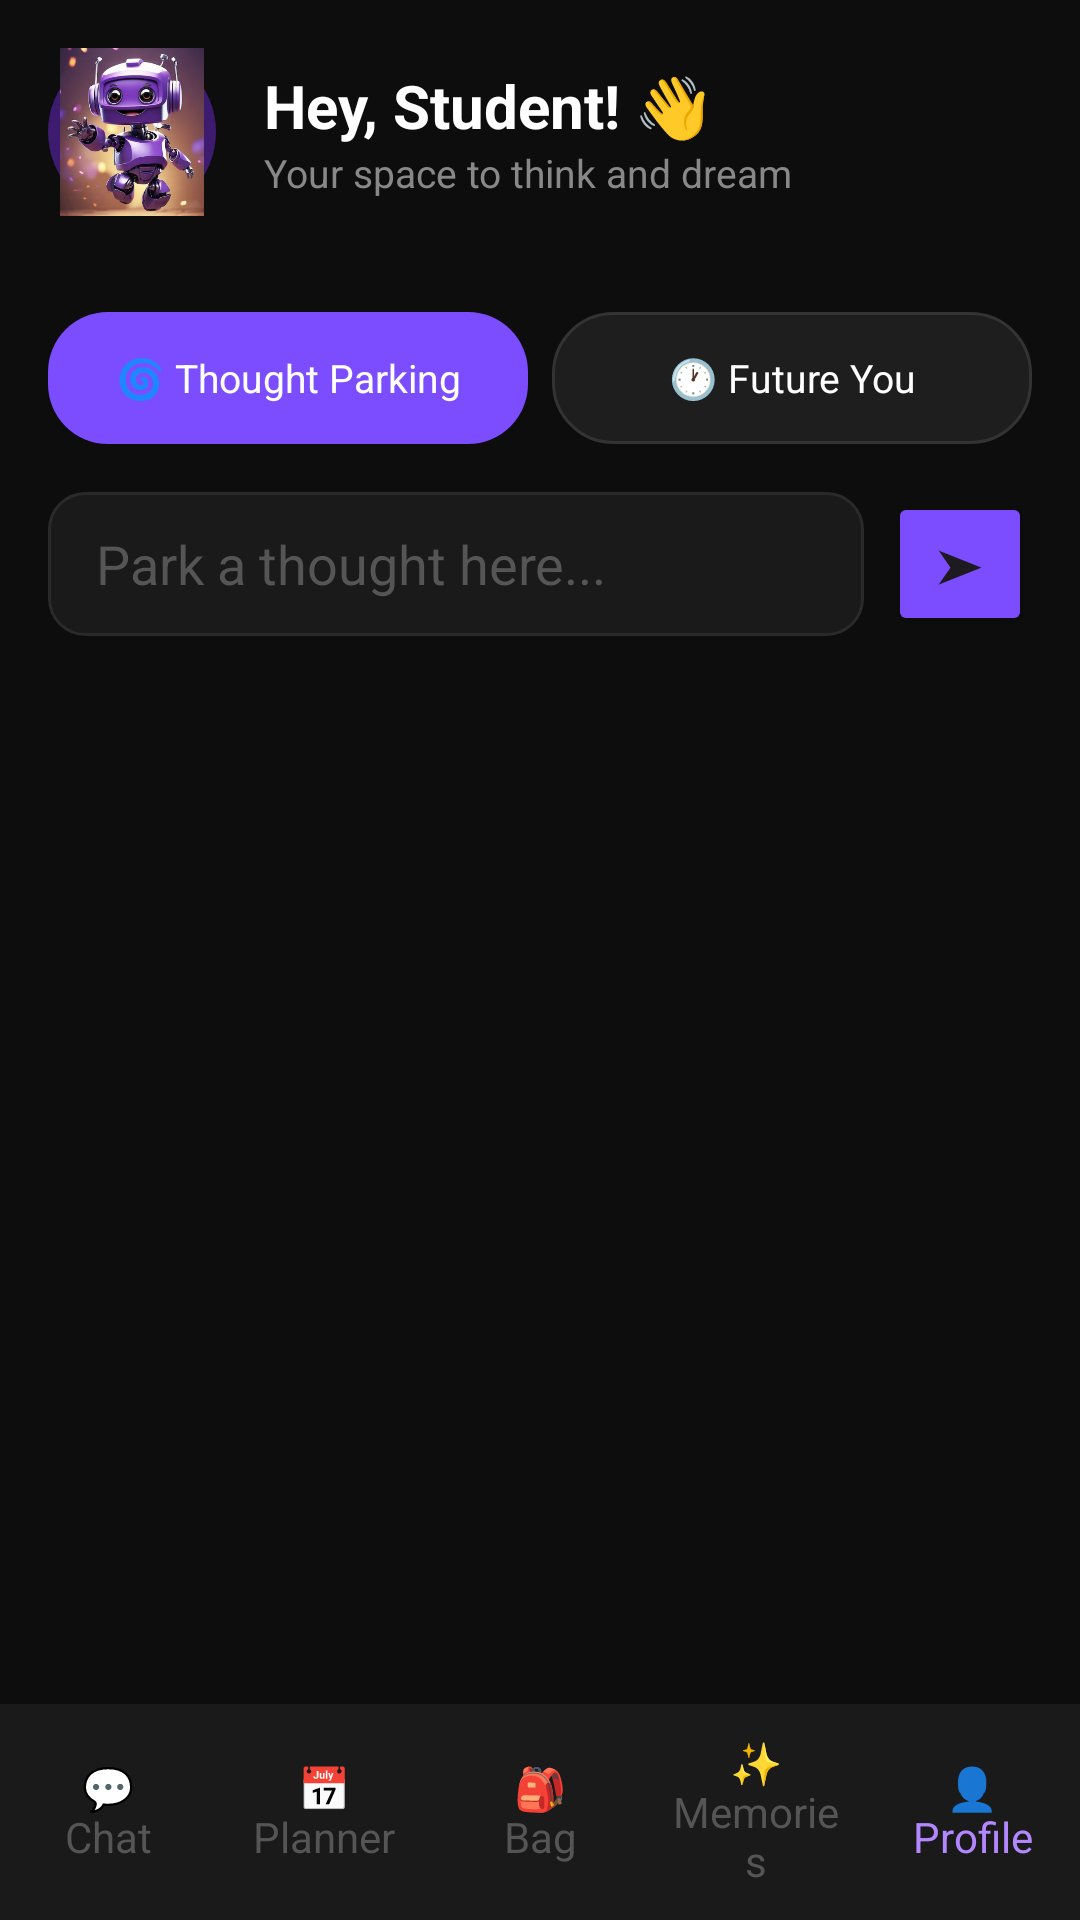

Layout XML and referenced resources for this Android screen:
<!-- AndroidManifest.xml: application theme Theme.MindMate -->
<!-- res/layout/activity_profile.xml -->
<?xml version="1.0" encoding="utf-8"?>
<LinearLayout xmlns:android="http://schemas.android.com/apk/res/android"
    android:layout_width="match_parent"
    android:layout_height="match_parent"
    android:orientation="vertical"
    android:background="#0D0D0D">

    <LinearLayout
        android:layout_width="match_parent"
        android:layout_height="wrap_content"
        android:orientation="horizontal"
        android:padding="16dp"
        android:gravity="center_vertical">

        <ImageView
            android:layout_width="56dp"
            android:layout_height="56dp"
            android:src="@drawable/robot"
            android:scaleType="centerCrop"
            android:background="@drawable/circle_purple"
            android:padding="4dp"
            android:layout_marginEnd="16dp"/>

        <LinearLayout
            android:layout_width="wrap_content"
            android:layout_height="wrap_content"
            android:orientation="vertical">

            <TextView
                android:layout_width="wrap_content"
                android:layout_height="wrap_content"
                android:text="Hey, Student! 👋"
                android:textColor="#FFFFFF"
                android:textSize="20sp"
                android:textStyle="bold"/>

            <TextView
                android:layout_width="wrap_content"
                android:layout_height="wrap_content"
                android:text="Your space to think and dream"
                android:textColor="#888888"
                android:textSize="13sp"/>

        </LinearLayout>

    </LinearLayout>

    <LinearLayout
        android:layout_width="match_parent"
        android:layout_height="wrap_content"
        android:orientation="horizontal"
        android:padding="16dp">

        <TextView
            android:id="@+id/tabThought"
            android:layout_width="0dp"
            android:layout_height="44dp"
            android:layout_weight="1"
            android:text="🌀 Thought Parking"
            android:textColor="#FFFFFF"
            android:textSize="13sp"
            android:gravity="center"
            android:background="@drawable/chip_purple"
            android:layout_marginEnd="8dp"/>

        <TextView
            android:id="@+id/tabFuture"
            android:layout_width="0dp"
            android:layout_height="44dp"
            android:layout_weight="1"
            android:text="🕐 Future You"
            android:textColor="#FFFFFF"
            android:textSize="13sp"
            android:gravity="center"
            android:background="@drawable/chip_dark"/>

    </LinearLayout>

    <LinearLayout
        android:layout_width="match_parent"
        android:layout_height="wrap_content"
        android:orientation="horizontal"
        android:paddingStart="16dp"
        android:paddingEnd="16dp"
        android:paddingBottom="16dp"
        android:gravity="center_vertical">

        <EditText
            android:id="@+id/etThought"
            android:layout_width="0dp"
            android:layout_height="48dp"
            android:layout_weight="1"
            android:hint="Park a thought here..."
            android:textColor="#FFFFFF"
            android:textColorHint="#555555"
            android:paddingStart="16dp"
            android:paddingEnd="16dp"
            android:background="@drawable/edittext_dark"
            android:layout_marginEnd="8dp"/>

        <Button
            android:id="@+id/btnPark"
            android:layout_width="48dp"
            android:layout_height="48dp"
            android:text="➤"
            android:textSize="16sp"
            android:padding="0dp"
            android:backgroundTint="#7C4DFF"/>

    </LinearLayout>

    <androidx.recyclerview.widget.RecyclerView
        android:id="@+id/rvThoughts"
        android:layout_width="match_parent"
        android:layout_height="0dp"
        android:layout_weight="1"
        android:padding="16dp"
        android:clipToPadding="false"/>

    <LinearLayout
        android:layout_width="match_parent"
        android:layout_height="72dp"
        android:orientation="horizontal"
        android:background="#1A1A1A"
        android:gravity="center">

        <TextView
            android:id="@+id/navChat"
            android:layout_width="0dp"
            android:layout_height="match_parent"
            android:layout_weight="1"
            android:text="💬&#10;Chat"
            android:textColor="#555555"
            android:textSize="14sp"
            android:gravity="center"
            android:padding="8dp"/>

        <TextView
            android:id="@+id/navPlanner"
            android:layout_width="0dp"
            android:layout_height="match_parent"
            android:layout_weight="1"
            android:text="📅&#10;Planner"
            android:textColor="#555555"
            android:textSize="14sp"
            android:gravity="center"
            android:padding="8dp"/>

        <TextView
            android:id="@+id/navBag"
            android:layout_width="0dp"
            android:layout_height="match_parent"
            android:layout_weight="1"
            android:text="🎒&#10;Bag"
            android:textColor="#555555"
            android:textSize="14sp"
            android:gravity="center"
            android:padding="8dp"/>

        <TextView
            android:id="@+id/navMemories"
            android:layout_width="0dp"
            android:layout_height="match_parent"
            android:layout_weight="1"
            android:text="✨&#10;Memories"
            android:textColor="#555555"
            android:textSize="14sp"
            android:gravity="center"
            android:padding="8dp"/>

        <TextView
            android:id="@+id/navProfile"
            android:layout_width="0dp"
            android:layout_height="match_parent"
            android:layout_weight="1"
            android:text="👤&#10;Profile"
            android:textColor="#B388FF"
            android:textSize="14sp"
            android:gravity="center"
            android:padding="8dp"/>

    </LinearLayout>

</LinearLayout>
<!-- resources referenced by this layout -->
<resources>
  <!-- drawable chip_dark (drawable) -->
  <?xml version="1.0" encoding="utf-8"?>
  <shape xmlns:android="http://schemas.android.com/apk/res/android"
      android:shape="rectangle">
      <solid android:color="#1E1E1E"/>
      <corners android:radius="20dp"/>
      <stroke
          android:width="1dp"
          android:color="#333333"/>
  </shape>
  <!-- drawable chip_purple (drawable) -->
  <?xml version="1.0" encoding="utf-8"?>
  <shape xmlns:android="http://schemas.android.com/apk/res/android"
      android:shape="rectangle">
      <solid android:color="#7C4DFF"/>
      <corners android:radius="20dp"/>
  </shape>
  <!-- drawable circle_purple (drawable) -->
  <?xml version="1.0" encoding="utf-8"?>
  <shape xmlns:android="http://schemas.android.com/apk/res/android"
      android:shape="oval">
      <solid android:color="#3D1B6E"/>
  </shape>
  <!-- drawable edittext_dark (drawable) -->
  <?xml version="1.0" encoding="utf-8"?>
  <shape xmlns:android="http://schemas.android.com/apk/res/android"
      android:shape="rectangle">
      <solid android:color="#1A1A1A"/>
      <corners android:radius="12dp"/>
      <stroke
          android:width="1dp"
          android:color="#2A2A2A"/>
  </shape>
  <!-- drawable robot: png bitmap (drawable, 283376 bytes) -->
  <style name="Theme.MindMate" parent="Base.Theme.MindMate" />
  <style name="Base.Theme.MindMate" parent="Theme.Material3.DayNight.NoActionBar">
          
          
      </style>
</resources>
